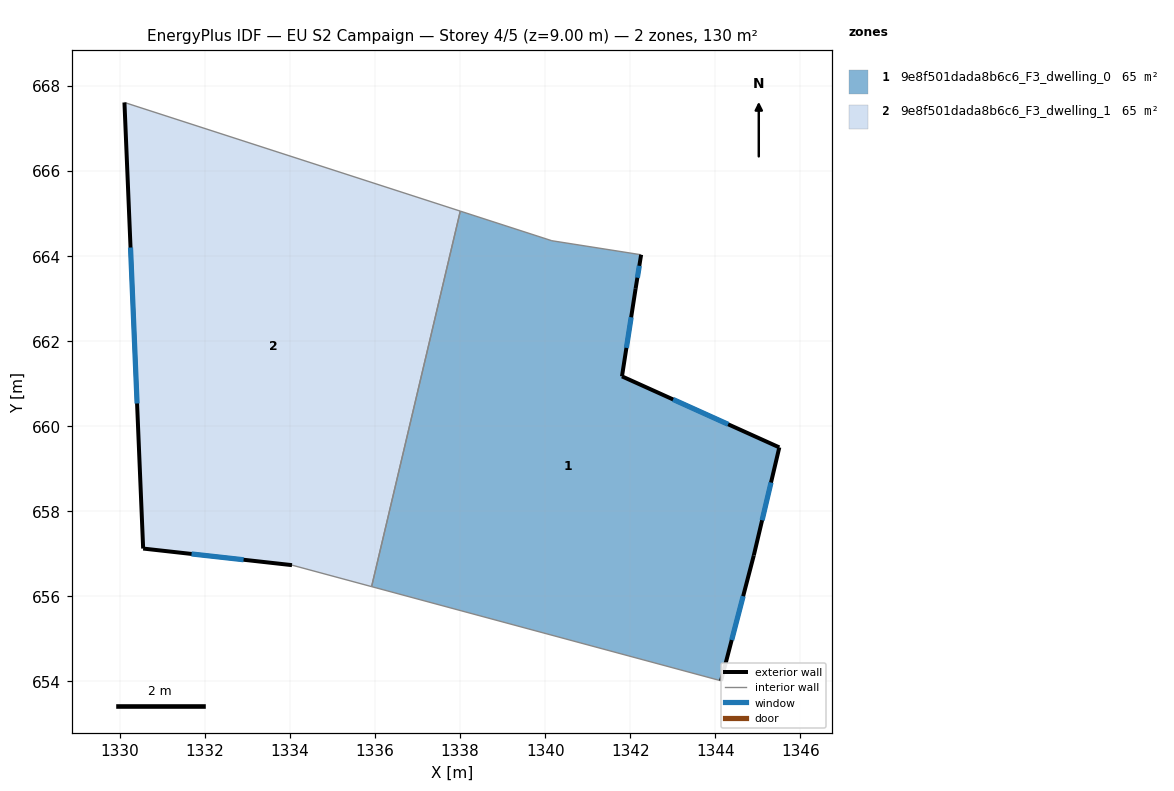
=== STOREY PLAN SPEC (per zone: floor XY polygon, exterior-wall plan segments, windows/doors) ===
zone 1: 9e8f501dada8b6c6_F3_dwelling_0  (65.0 m²)
  floor: (1342.26, 664.03) (1342.13, 663.23) (1341.81, 661.17) (1345.51, 659.50) (1344.91, 656.96) (1344.14, 654.01) (1335.92, 656.23) (1338.00, 665.06) (1340.16, 664.36)
  exterior wall: (1342.13, 663.23) – (1342.26, 664.03)  [0.8 m]
    window: (1342.17, 663.49) – (1342.21, 663.77)  [0.3 m²]
  exterior wall: (1341.81, 661.17) – (1342.13, 663.23)  [2.1 m]
    window: (1341.91, 661.84) – (1342.02, 662.56)  [0.8 m²]
  exterior wall: (1345.51, 659.50) – (1341.81, 661.17)  [4.1 m]
    window: (1344.30, 660.04) – (1343.01, 660.63)  [1.5 m²]
  exterior wall: (1344.91, 656.96) – (1345.51, 659.50)  [2.6 m]
    window: (1345.10, 657.79) – (1345.31, 658.67)  [1.0 m²]
  exterior wall: (1344.14, 654.01) – (1344.91, 656.96)  [3.0 m]
    window: (1344.39, 654.97) – (1344.66, 656.00)  [1.1 m²]
  interior walls: 4
zone 2: 9e8f501dada8b6c6_F3_dwelling_1  (65.0 m²)
  floor: (1338.00, 665.06) (1335.92, 656.23) (1334.05, 656.73) (1330.55, 657.12) (1330.11, 667.61)
  exterior wall: (1330.55, 657.12) – (1334.05, 656.73)  [3.5 m]
    window: (1331.68, 656.99) – (1332.91, 656.86)  [1.3 m²]
  exterior wall: (1330.11, 667.61) – (1330.55, 657.12)  [10.5 m]
    window: (1330.25, 664.20) – (1330.40, 660.53)  [3.8 m²]
  interior walls: 3

=== DERIVED (storey summary) ===
Building: EU S2 Campaign
Storey: 4 of 5  (floor level z = 9.00 m)
Storey gross floor area: 130.0 m²
Zones on this storey: 2
  - 9e8f501dada8b6c6_F3_dwelling_0: floor 65.0 m²; exterior wall 12.6 m (37.8 m²); 5 window(s) 4.6 m²; WWR 12.2%
  - 9e8f501dada8b6c6_F3_dwelling_1: floor 65.0 m²; exterior wall 14.0 m (42.1 m²); 2 window(s) 5.1 m²; WWR 12.2%
Zone adjacency (shared interzone walls):
  - 9e8f501dada8b6c6_F3_dwelling_0 ↔ 9e8f501dada8b6c6_F3_dwelling_1